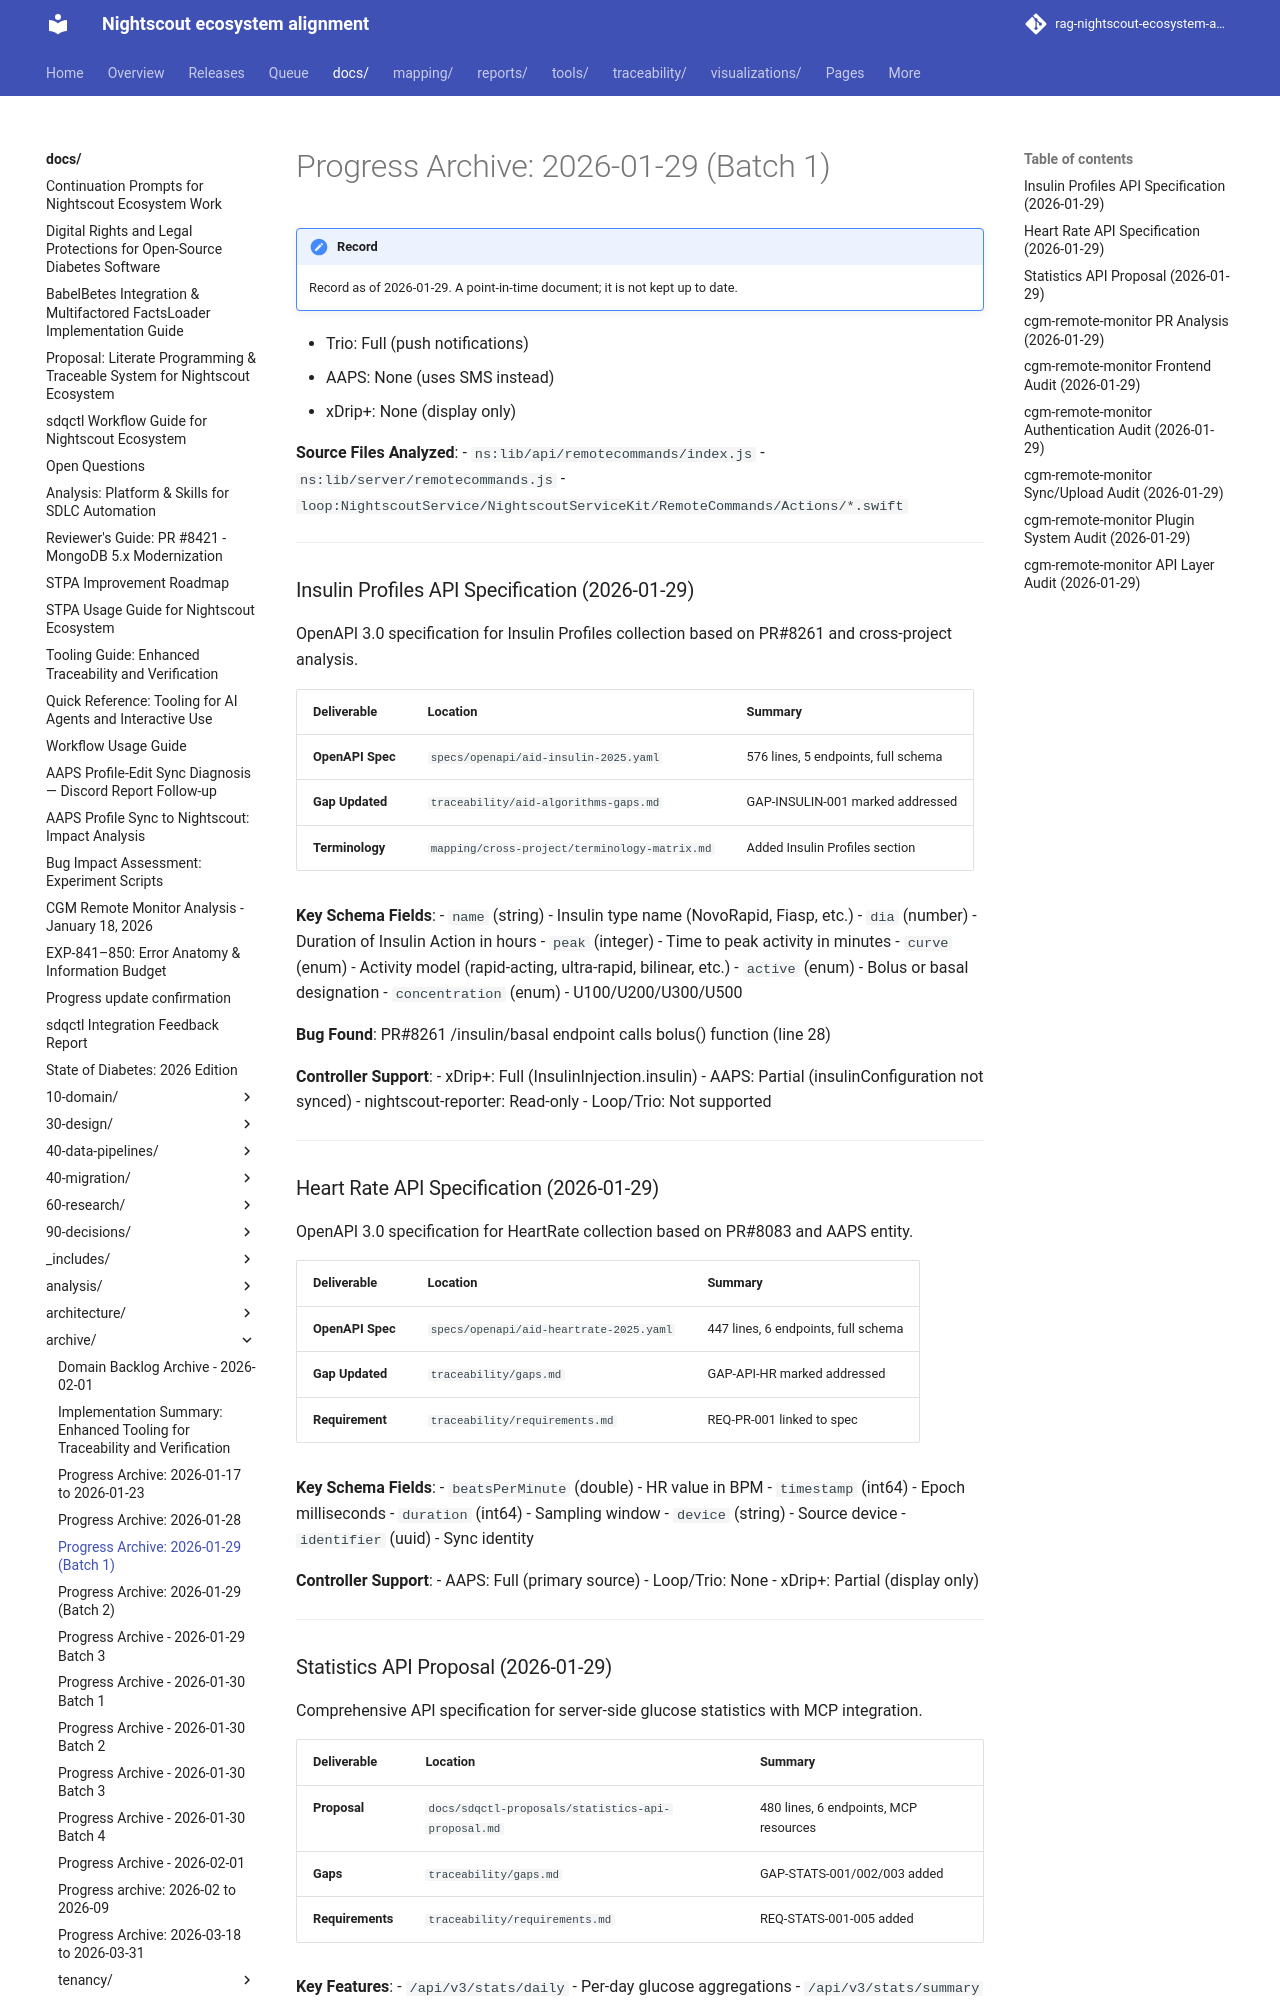

repository: bewest/rag-nightscout-ecosystem-alignment · page: docs/archive/progress-archive-2026-01-29-batch1.html · generator: mkdocs

# Progress Archive: 2026-01-29 (Batch 1)
- Trio: Full (push notifications)
- AAPS: None (uses SMS instead)
- xDrip+: None (display only)

**Source Files Analyzed**:
- `ns:lib/api/remotecommands/index.js`
- `ns:lib/server/remotecommands.js`
- `loop:NightscoutService/NightscoutServiceKit/RemoteCommands/Actions/*.swift`

---

### Insulin Profiles API Specification (2026-01-29)

OpenAPI 3.0 specification for Insulin Profiles collection based on PR#8261 and cross-project analysis.

| Deliverable | Location | Summary |
|-------------|----------|---------|
| **OpenAPI Spec** | `specs/openapi/aid-insulin-2025.yaml` | 576 lines, 5 endpoints, full schema |
| **Gap Updated** | `traceability/aid-algorithms-gaps.md` | GAP-INSULIN-001 marked addressed |
| **Terminology** | `mapping/cross-project/terminology-matrix.md` | Added Insulin Profiles section |

**Key Schema Fields**:
- `name` (string) - Insulin type name (NovoRapid, Fiasp, etc.)
- `dia` (number) - Duration of Insulin Action in hours
- `peak` (integer) - Time to peak activity in minutes
- `curve` (enum) - Activity model (rapid-acting, ultra-rapid, bilinear, etc.)
- `active` (enum) - Bolus or basal designation
- `concentration` (enum) - U100/U200/U300/U500

**Bug Found**: PR#8261 /insulin/basal endpoint calls bolus() function (line 28)

**Controller Support**:
- xDrip+: Full (InsulinInjection.insulin)
- AAPS: Partial (insulinConfiguration not synced)
- nightscout-reporter: Read-only
- Loop/Trio: Not supported

---

### Heart Rate API Specification (2026-01-29)

OpenAPI 3.0 specification for HeartRate collection based on PR#8083 and AAPS entity.

| Deliverable | Location | Summary |
|-------------|----------|---------|
| **OpenAPI Spec** | `specs/openapi/aid-heartrate-2025.yaml` | 447 lines, 6 endpoints, full schema |
| **Gap Updated** | `traceability/gaps.md` | GAP-API-HR marked addressed |
| **Requirement** | `traceability/requirements.md` | REQ-PR-001 linked to spec |

**Key Schema Fields**:
- `beatsPerMinute` (double) - HR value in BPM
- `timestamp` (int64) - Epoch milliseconds
- `duration` (int64) - Sampling window
- `device` (string) - Source device
- `identifier` (uuid) - Sync identity

**Controller Support**:
- AAPS: Full (primary source)
- Loop/Trio: None
- xDrip+: Partial (display only)

---
